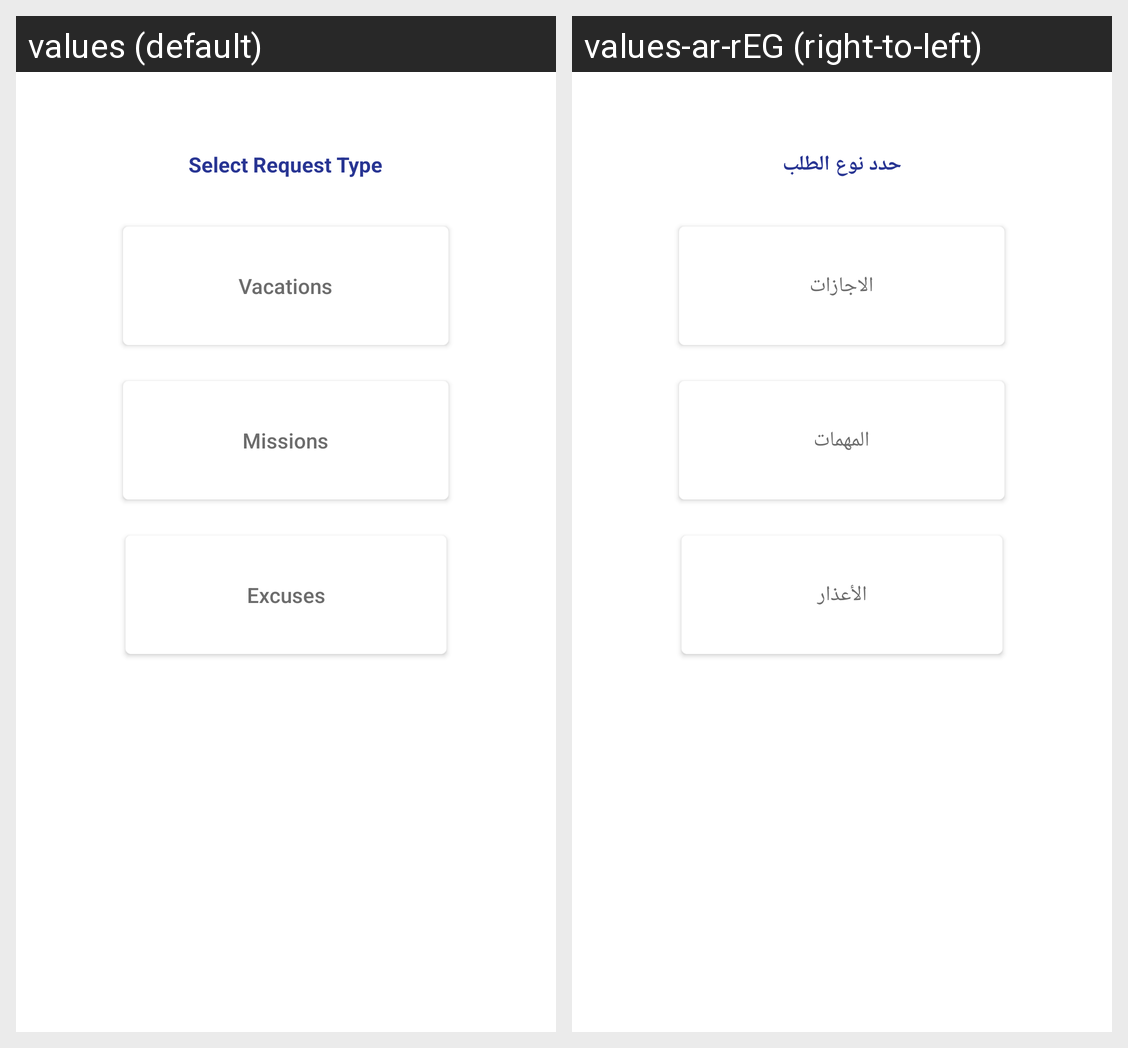

The same Android screen rendered under two of its app's locales, left to right. List the strings drawn on it with the default value and each locale's translation.
Android screen res/layout/fragment_request.xml rendered under 2 locales, left to right: values (default), values-ar-rEG (right-to-left). Device: Nexus 5 (rendered at 1080×1920; each locale shown at half size, 540×960, under a caption strip naming it); theme AppTheme.
Strings drawn on this screen, with the default value and each locale's value (text and hints the layout hard-codes, and strings that could not be matched under every locale, appear in the picture but are not listed):

select_request_type
  values: Select Request Type
  values-ar-rEG: حدد نوع الطلب

vacations
  values: Vacations
  values-ar-rEG: الاجازات

missions
  values: Missions
  values-ar-rEG: المهمات

excuses
  values: Excuses
  values-ar-rEG: الأعذار
